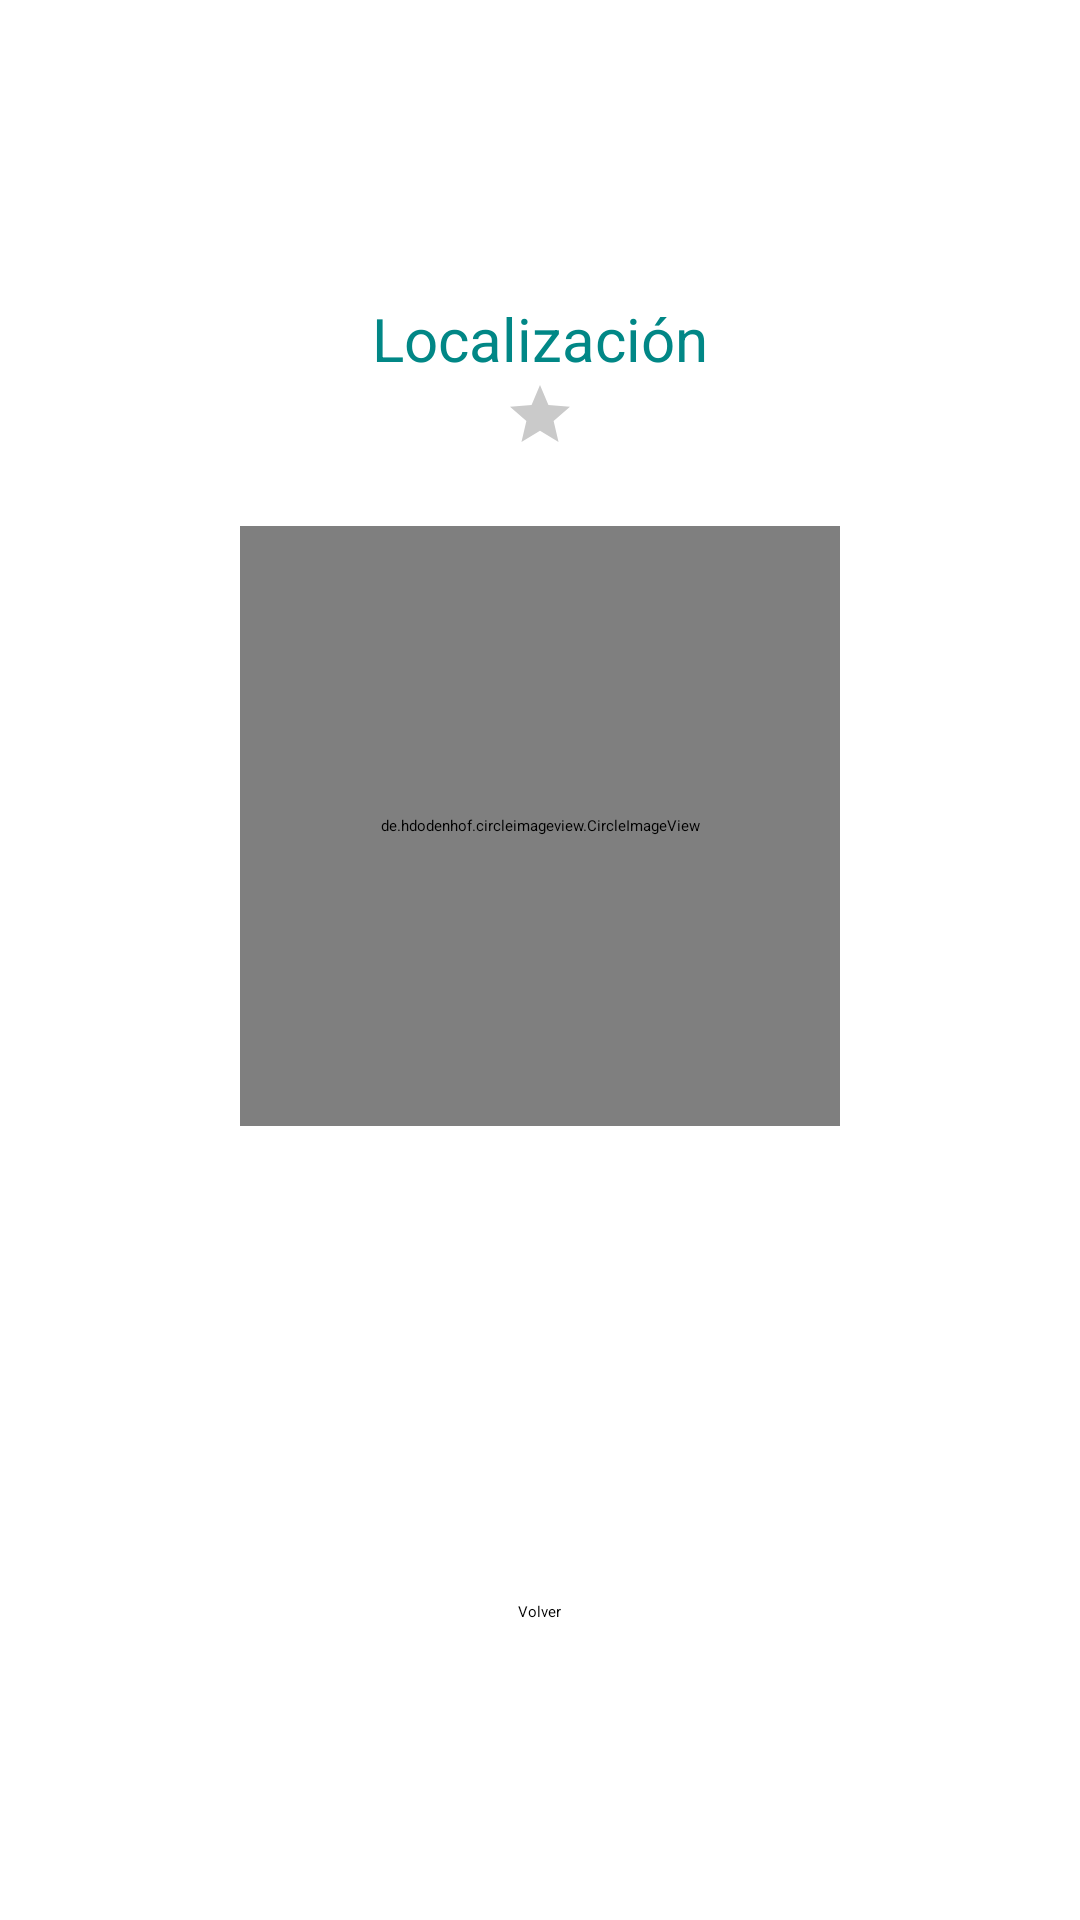

The Android layout XML behind this screen, and the referenced resources:
<!-- AndroidManifest.xml: application theme Theme.MVPB -->
<!-- res/layout/activity_detalle.xml -->
<?xml version="1.0" encoding="utf-8"?>
<LinearLayout xmlns:android="http://schemas.android.com/apk/res/android"
    xmlns:app="http://schemas.android.com/apk/res-auto"
    xmlns:tools="http://schemas.android.com/tools"
    android:layout_width="match_parent"
    android:layout_height="match_parent"
    tools:context=".presentacion.view.acitivities.DetalleActivity"
    android:orientation="vertical"
    android:gravity="center"
    style="@style/BaseActivity">


    <TextView
        android:layout_width="wrap_content"
        android:layout_height="wrap_content"
        android:text="@string/localizacion"
        style="@style/TituloActivity" />

    <ToggleButton
        android:layout_width="24dp"
        android:layout_height="24dp"
        android:text="@string/favorito"
        android:id="@+id/btnFavorito"
        android:background="@drawable/toggle_start"
        android:textOff=""
        android:textOn=""
        />

    <de.hdodenhof.circleimageview.CircleImageView
        android:id="@+id/imagen"
        android:layout_width="@dimen/dimen_item"
        android:layout_height="@dimen/dimen_item"
        android:layout_marginTop="25dp"
        app:civ_border_color="#cacaca"
        app:civ_border_width="3dp"
        tools:src="@drawable/logo" />

    <TextView
        android:layout_width="wrap_content"
        android:layout_height="wrap_content"
        android:id="@+id/txtNombrePersonaje"
        tools:text="Nombre de la localizacion"
        style="@style/PersonajeDetalle"/>


    <TextView
        android:layout_width="wrap_content"
        android:layout_height="wrap_content"
        android:id="@+id/txtNombreLocalizacion"
        tools:text="Nombre de la localizacion"
        style="@style/H1"/>


    <TextView
        android:layout_width="wrap_content"
        android:layout_height="wrap_content"
        android:id="@+id/txtDimension"
        style="@style/H2"
        tools:text="Nombre de la localizacion"/>

    <TextView
        android:layout_width="wrap_content"
        android:layout_height="wrap_content"
        android:id="@+id/txtTipo"
        tools:text="Nombre de la localizacion"
        style="@style/H2"/>




    <Button
        android:layout_width="wrap_content"
        android:layout_height="wrap_content"
        android:text="Volver"
        android:id="@+id/btnVolver"/>


</LinearLayout>
<!-- resources referenced by this layout -->
<resources>
  <dimen name="dimen_item">200dp</dimen>
  <!-- drawable toggle_start (drawable) -->
  <?xml version="1.0" encoding="utf-8"?>
  <selector xmlns:android="http://schemas.android.com/apk/res/android">
  
      <item android:drawable="@drawable/start_yellow" android:state_checked="true" />
  
      <item android:drawable="@drawable/start_white" android:state_checked="false" />
  
  </selector>
  <string name="favorito">Favorito</string>
  <string name="localizacion">Localización</string>
  <style name="BaseActivity" parent="Theme.AppCompat.DayNight.NoActionBar">
          <item name="android:layout_margin">6sp</item>
      </style>
  <style name="H1" parent="android:TextAppearance">
          <item name="android:textSize">30sp</item>
          <item name="android:textColor">@color/colorOnPrimary</item>
          <item name="android:textAlignment">center</item>
      </style>
  <style name="H2" parent="android:TextAppearance">
          <item name="android:textSize">24sp</item>
          <item name="android:textColor">@color/colorPrimaryVariant</item>
          <item name="android:textAlignment">center</item>
      </style>
  <style name="PersonajeDetalle" parent="android:TextAppearance">
          <item name="android:textSize">40sp</item>
          <item name="android:textColor">@color/colorOnPrimary</item>
          <item name="android:textAlignment">center</item>
          <item name="fontPath">fonts/sch.ttf</item>
      </style>
  <style name="TituloActivity" parent="android:TextAppearance">
          <item name="android:textSize">20sp</item>
          <item name="android:textColor">@color/colorSecondaryVariant</item>
          <item name="android:textAlignment">center</item>
          <item name="fontPath">fonts/sweety.otf</item>
      </style>
  <style name="Theme.MVPB" parent="Theme.MaterialComponents.DayNight.DarkActionBar">
          
          <item name="colorPrimary">@color/purple_200</item>
          <item name="colorPrimaryVariant">@color/purple_700</item>
          <item name="colorOnPrimary">@color/black</item>
          
          <item name="colorSecondary">@color/teal_200</item>
          <item name="colorSecondaryVariant">@color/teal_200</item>
          <item name="colorOnSecondary">@color/black</item>
          
          <item name="android:statusBarColor" tools:targetApi="l">?attr/colorPrimaryVariant</item>
          
      </style>
  <!-- drawable start_yellow (drawable) -->
  <vector xmlns:android="http://schemas.android.com/apk/res/android"
      android:width="24dp"
      android:height="24dp"
      android:tint="#F5A927"
      android:viewportWidth="24"
      android:viewportHeight="24">
      <path
          android:fillColor="@android:color/white"
          android:pathData="M12,17.27L18.18,21l-1.64,-7.03L22,9.24l-7.19,-0.61L12,2 9.19,8.63 2,9.24l5.46,4.73L5.82,21z" />
  </vector>
  <!-- drawable start_white (drawable) -->
  <vector xmlns:android="http://schemas.android.com/apk/res/android"
      android:width="24dp"
      android:height="24dp"
      android:tint="#cacaca"
      android:viewportWidth="24"
      android:viewportHeight="24">
      <path
          android:fillColor="@android:color/white"
          android:pathData="M12,17.27L18.18,21l-1.64,-7.03L22,9.24l-7.19,-0.61L12,2 9.19,8.63 2,9.24l5.46,4.73L5.82,21z" />
  </vector>
  <color name="colorOnPrimary">@color/black</color>
  <color name="colorPrimaryVariant">#a9a9a9</color>
  <color name="colorSecondaryVariant">@color/teal_700</color>
  <color name="purple_200">#FFBB86FC</color>
  <color name="purple_700">#FF3700B3</color>
  <color name="black">#FF000000</color>
  <color name="teal_200">#FF03DAC5</color>
  <color name="teal_700">#FF018786</color>
</resources>
